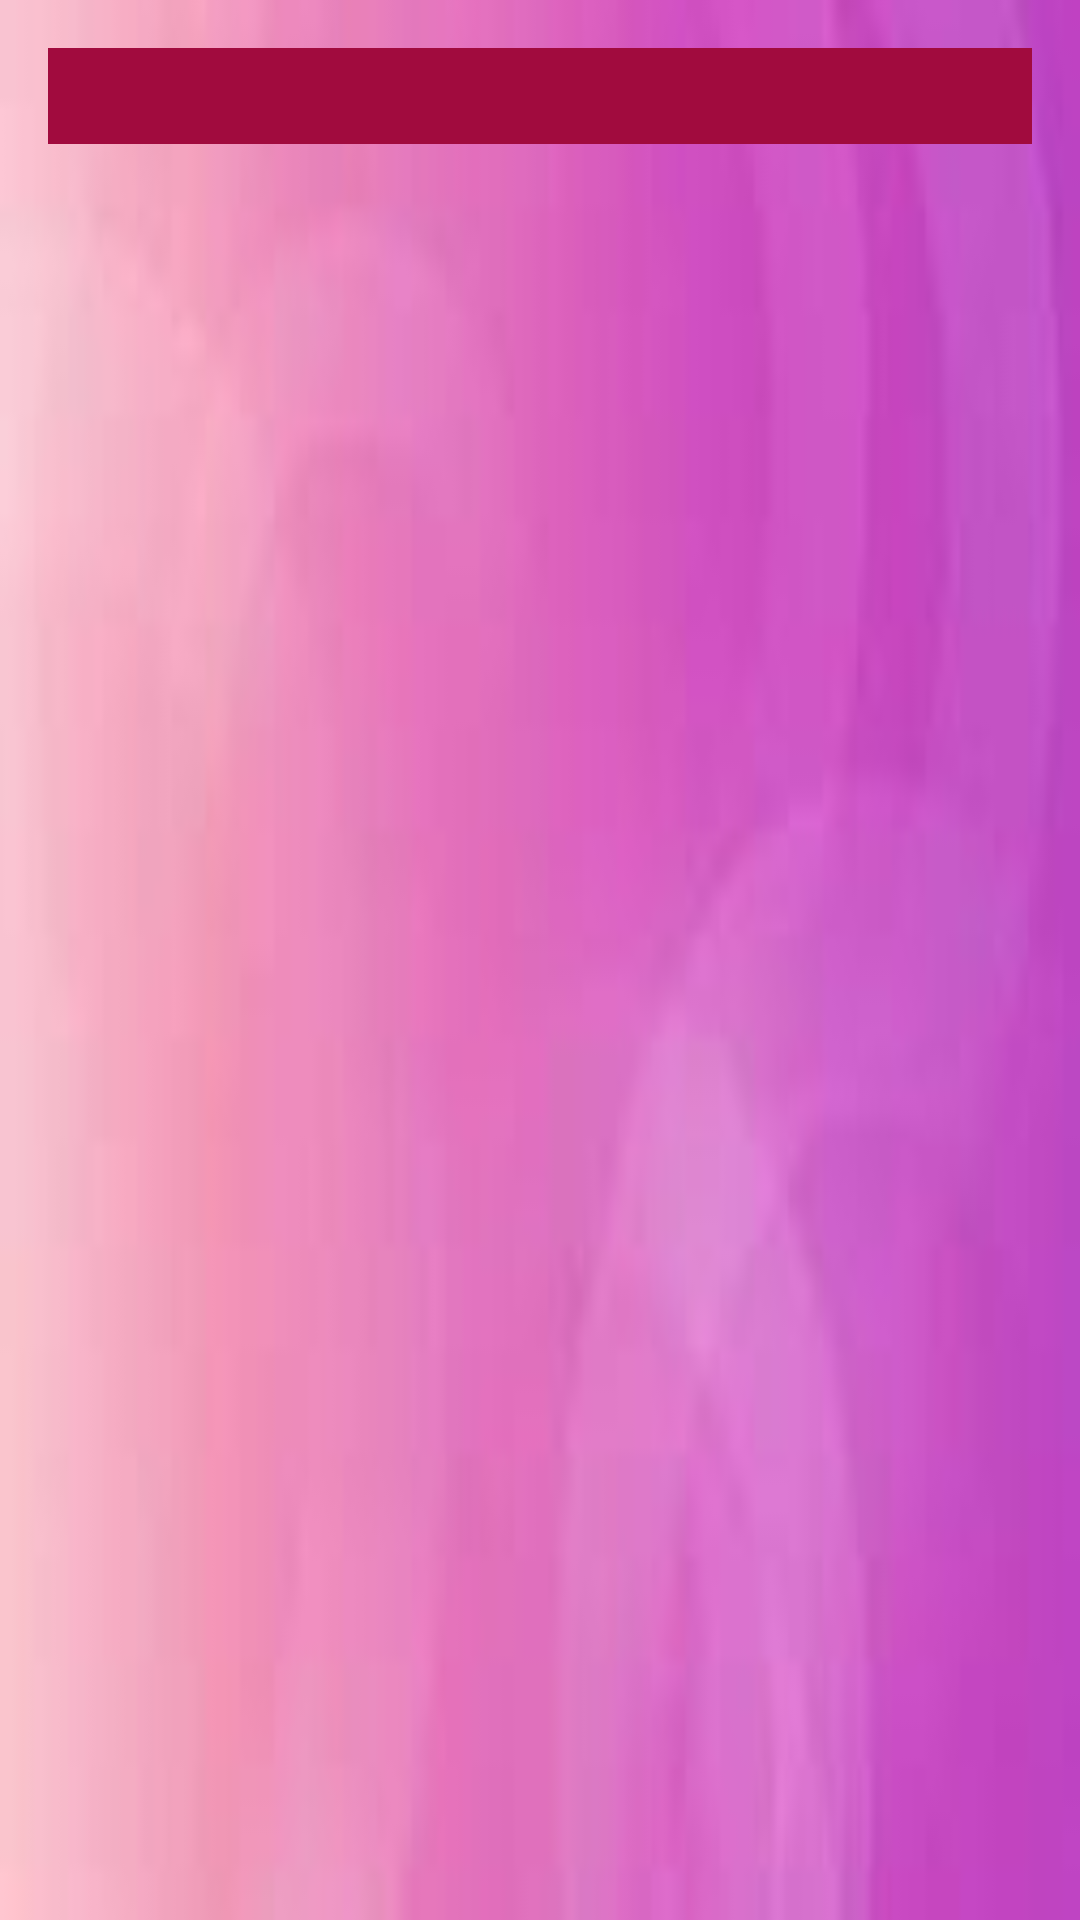

Produce the Android XML layout that renders to this screen, including the resource entries it uses.
<!-- AndroidManifest.xml: application theme Theme.ApartmentPal -->
<!-- res/layout/activity_all_allowed.xml -->
<?xml version="1.0" encoding="utf-8"?>
<androidx.constraintlayout.widget.ConstraintLayout
    xmlns:android="http://schemas.android.com/apk/res/android"
    xmlns:app="http://schemas.android.com/apk/res-auto"
    android:layout_width="match_parent"
    android:layout_height="match_parent"
    android:background="@drawable/bg2">

    <androidx.core.widget.NestedScrollView
        android:layout_width="match_parent"
        android:layout_height="0dp"
        android:padding="16dp"
        app:layout_constraintTop_toTopOf="parent"
        app:layout_constraintBottom_toBottomOf="parent"
        app:layout_constraintStart_toStartOf="parent"
        app:layout_constraintEnd_toEndOf="parent">

        <LinearLayout
            android:id="@+id/cardContainer"
            android:layout_width="match_parent"
            android:layout_height="wrap_content"
            android:orientation="vertical"
            android:padding="16dp"
            android:background="#A10B3E">
            
        </LinearLayout>

    </androidx.core.widget.NestedScrollView>

</androidx.constraintlayout.widget.ConstraintLayout>
<!-- resources referenced by this layout -->
<resources>
  <!-- drawable bg2: jpeg bitmap (drawable, 1798 bytes) -->
  <style name="Theme.ApartmentPal" parent="Base.Theme.ApartmentPal" />
  <style name="Base.Theme.ApartmentPal" parent="Theme.AppCompat.Light.NoActionBar">
          
          
      </style>
</resources>
